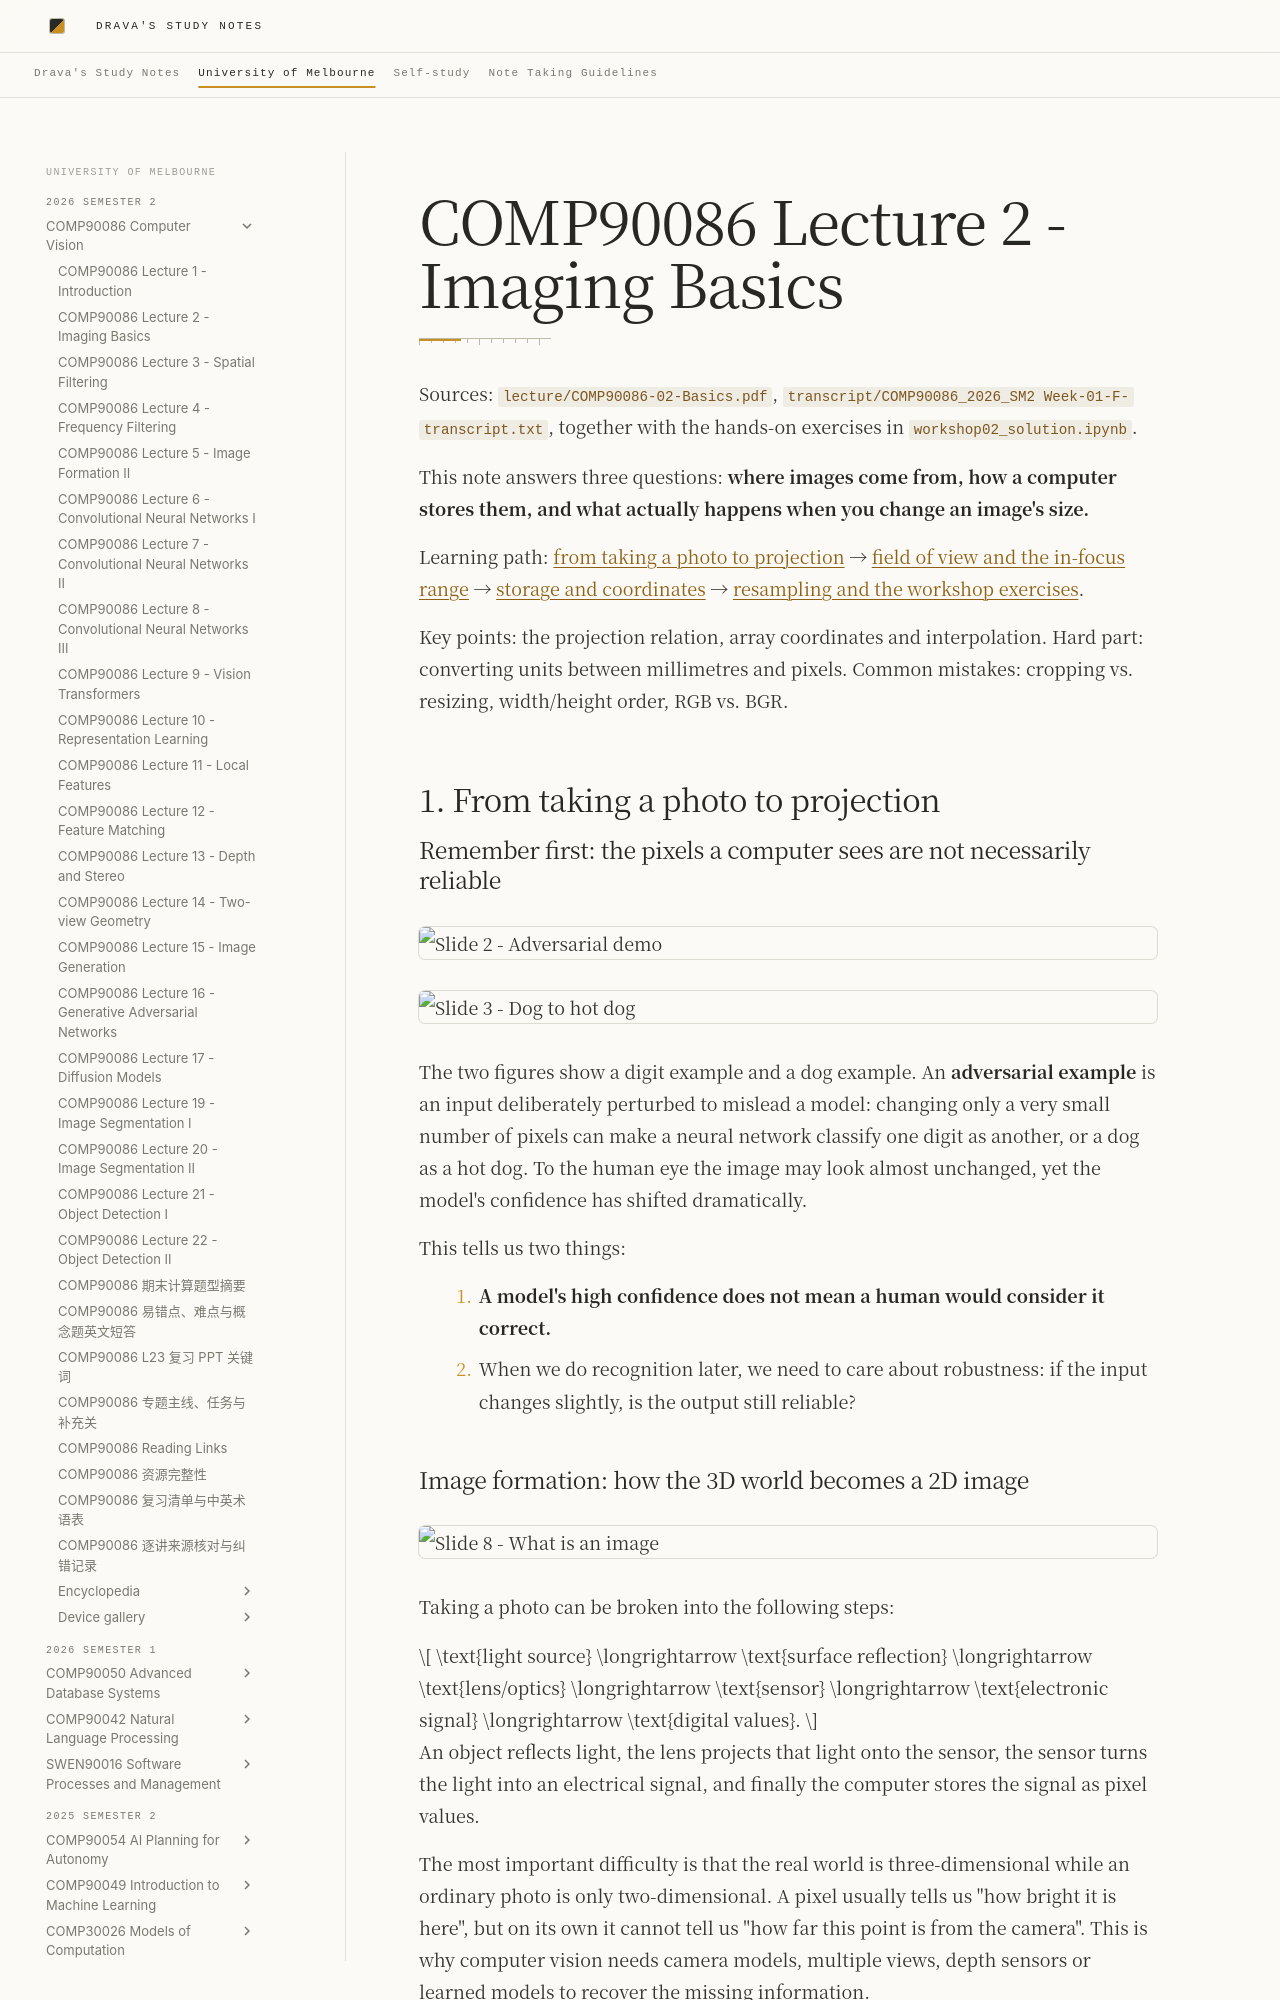

repository: DravaMmonk/study-notes · page: Unimelb/26S2/CV/02-basics.en.html · generator: mkdocs

# COMP90086 Lecture 2 - Imaging Basics

Sources: `lecture/COMP90086-02-Basics.pdf`, `transcript/COMP90086_2026_SM2 Week-01-F-transcript.txt`, together with the hands-on exercises in `workshop02_solution.ipynb`.

This note answers three questions: **where images come from, how a computer stores them, and what actually happens when you change an image's size.**

Learning path: [from taking a photo to projection](#topic-1) → [field of view and the in-focus range](#topic-2) → [storage and coordinates](#topic-3) → [resampling and the workshop exercises](#topic-4).

Key points: the projection relation, array coordinates and interpolation. Hard part: converting units between millimetres and pixels. Common mistakes: cropping vs. resizing, width/height order, RGB vs. BGR.

<a id="topic-1"></a>
## 1. From taking a photo to projection

### Remember first: the pixels a computer sees are not necessarily reliable

![Slide 2 - Adversarial demo](assets/02-basics/slide-02.png)

![Slide 3 - Dog to hot dog](assets/02-basics/slide-03.png)

The two figures show a digit example and a dog example. An **adversarial example** is an input deliberately perturbed to mislead a model: changing only a very small number of pixels can make a neural network classify one digit as another, or a dog as a hot dog. To the human eye the image may look almost unchanged, yet the model's confidence has shifted dramatically.

This tells us two things:

1. **A model's high confidence does not mean a human would consider it correct.**
2. When we do recognition later, we need to care about robustness: if the input changes slightly, is the output still reliable?
